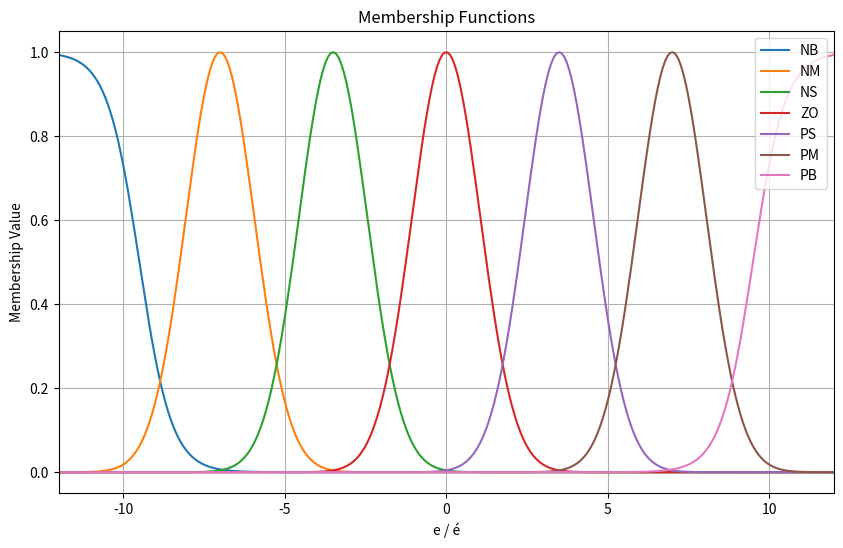

The matplotlib source for this figure:
# import numpy as np
# import matplotlib.pyplot as plt

# # 定义隶属函数的参数
# mu_error = np.array([-5, -3, -1, 0, 1, 3, 5])
# sigma_error = np.array([1.5, 1, 1, 1, 1, 1, 1.5])

# # 创建一个范围内的error值
# error_range = np.linspace(-10, 10, 300)

# # 定义自定义Sigmoid函数
# def custom_sigmoid(x, mu,sigma_error):
#     return 1 / (1 + np.exp(-sigma_error * (x - mu)))

# # 定义高斯函数
# def gaussian(x, mu, sigma):
#     return np.exp(-np.square(x - mu) / np.square(sigma))

# # 计算第一个和最后一个隶属函数的值
# error_first = custom_sigmoid(error_range, mu_error[0],-sigma_error[0])
# error_last = custom_sigmoid(error_range, mu_error[-1],sigma_error[-1])

# # 计算中间的五个隶属函数的值
# rul_errors = np.array([gaussian(error_range, mu, sigma) for mu, sigma in zip(mu_error[1:6], sigma_error[1:6])])

# # 绘制隶属函数
# plt.figure(figsize=(10, 6))
# plt.plot(error_range, error_first, label='First Rule')
# for i, rul_error in enumerate(rul_errors, start=2):
#     plt.plot(error_range, rul_error, label=f'Rule {i}')
# plt.plot(error_range, error_last, label='Last Rule')
# plt.title('Membership Functions')
# plt.xlabel('e / é')
# plt.ylabel('Membership Value')
# plt.legend()
# plt.grid(True)
# plt.show()

import numpy as np
import matplotlib.pyplot as plt

# 定义隶属函数的参数
mu_error = np.array([-9.5, -7, -3.5, 0, 3.5, 7, 9.5])
sigma_error = np.array([2, 1.5, 1.5, 1.5, 1.5, 1.5, 2])


# 创建一个范围内的error值
error_range = np.linspace(-12, 12, 300)

# 定义自定义Sigmoid函数
def custom_sigmoid(x, mu,sigma_error):
    return 1 / (1 + np.exp(-sigma_error * (x - mu)))

# 定义高斯函数
def gaussian(x, mu, sigma):
    return np.exp(-np.square(x - mu) / np.square(sigma))

# 计算第一个和最后一个隶属函数的值
error_first = custom_sigmoid(error_range, mu_error[0],-sigma_error[0])
error_last = custom_sigmoid(error_range, mu_error[-1],sigma_error[-1])

# 计算中间的五个隶属函数的值
rul_errors = np.array([gaussian(error_range, mu, sigma) for mu, sigma in zip(mu_error[1:6], sigma_error[1:6])])

labels = ['NB'] +  ['NM'] +  ['NS'] +  ['ZO'] + ['PS'] +  ['PM'] +  ['PB']

# 绘制隶属函数
plt.figure(figsize=(10, 6))
plt.plot(error_range, error_first, label=labels[0])
for i, rul_error in enumerate(rul_errors):
    plt.plot(error_range, rul_error, label=labels[i + 1])
plt.plot(error_range, error_last, label=labels[-1])
plt.title('Membership Functions')
plt.xlabel('e / é')
plt.ylabel('Membership Value')
plt.legend(loc='upper right')
plt.grid(True)
plt.xlim(-12, 12)
plt.show()
